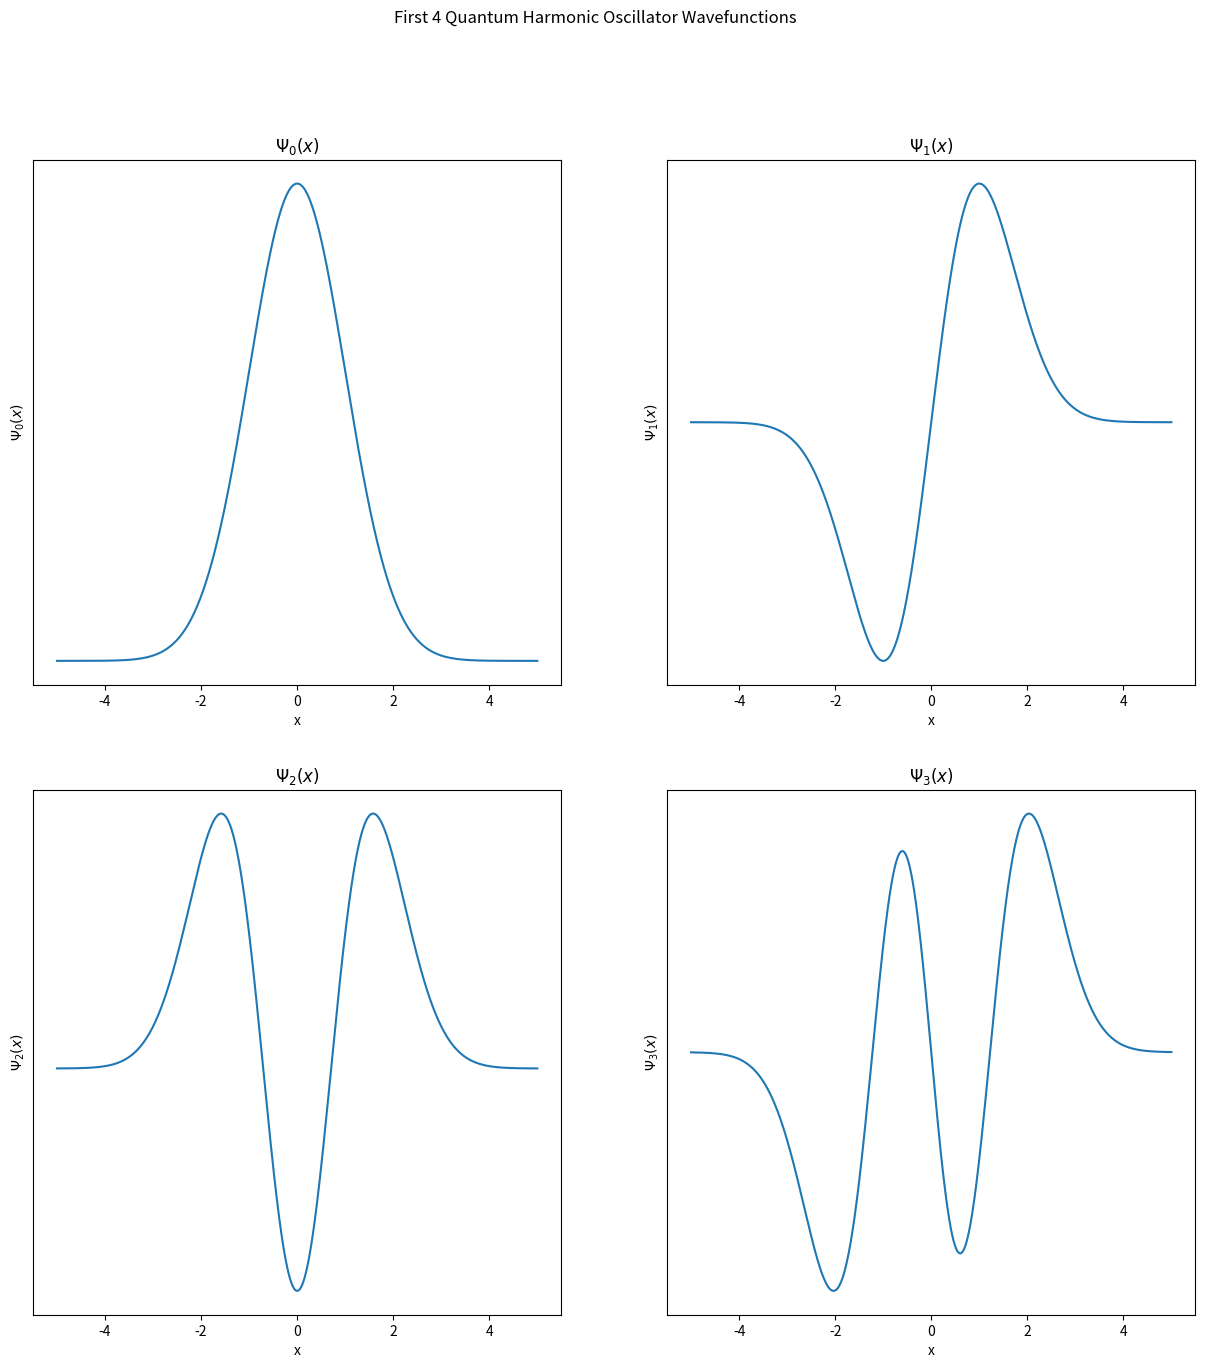
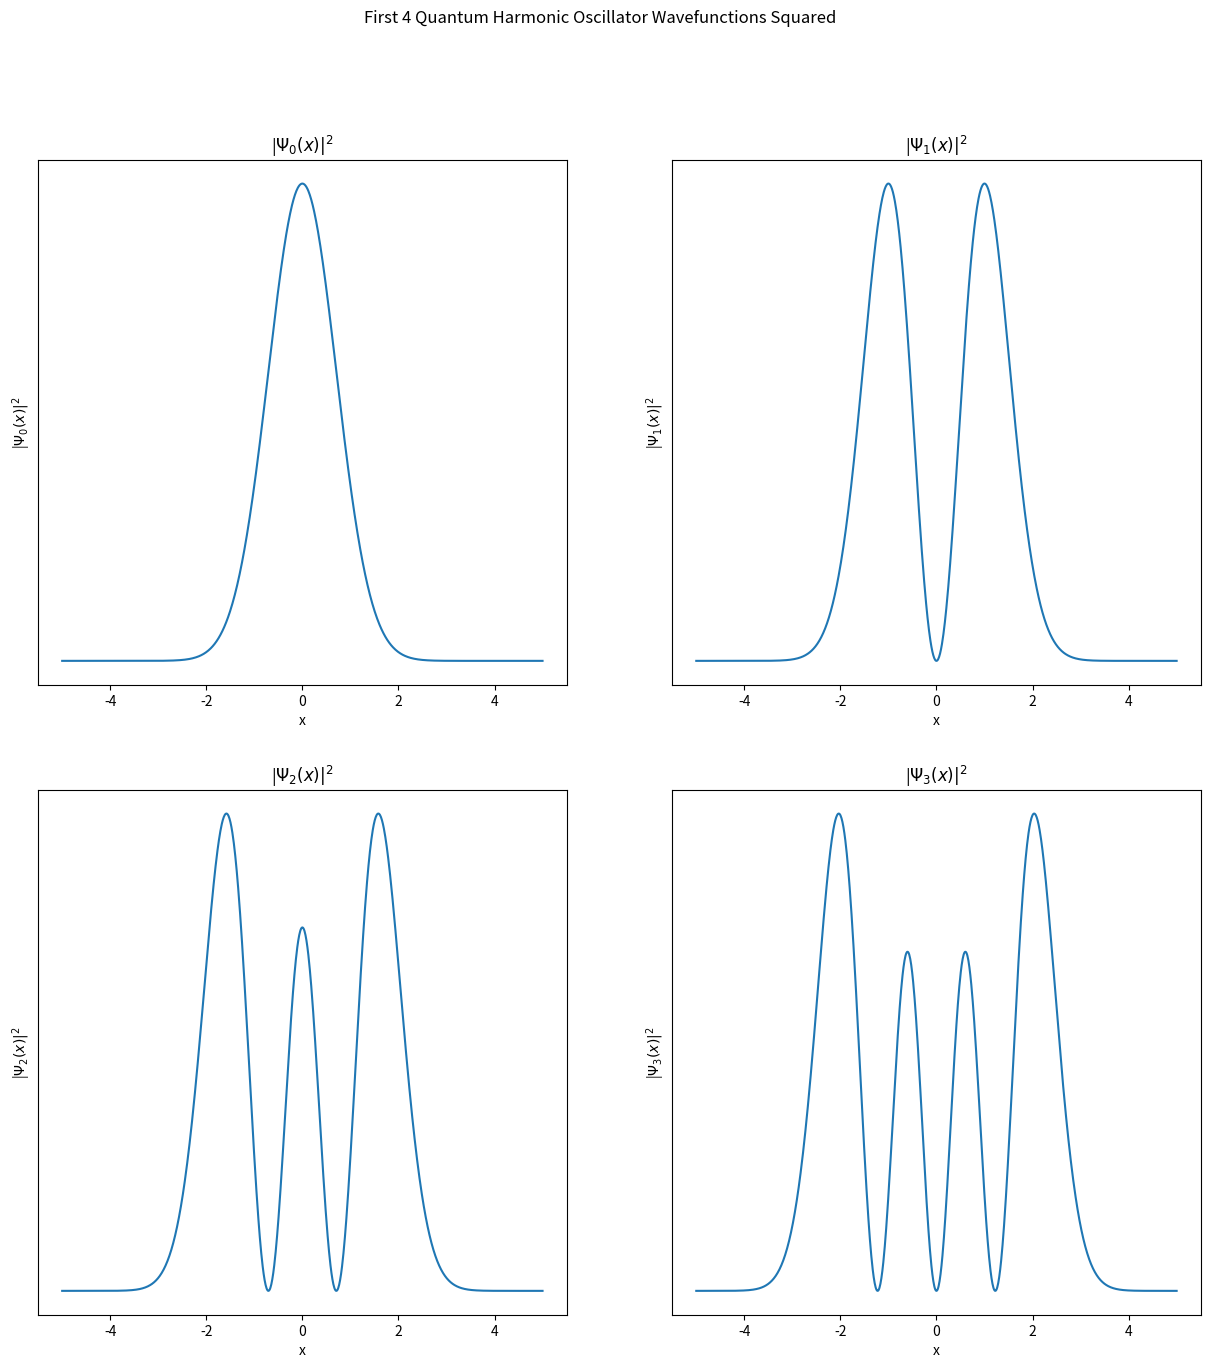

These figures' Python source, in order:
import matplotlib.pyplot as plt
from scipy.special import hermite
import numpy as np

plot_range = np.linspace(-5, 5, 1000)
fig, axs = plt.subplots(2, 2, figsize=(15, 15))

axs = axs.flatten()

for i, ax in enumerate(axs):
    """
    I'm ignoring the constants here. Just plutting H_i(u) * exp(-u^2/2)
    
    """

    hermite_values = hermite(i)(plot_range)
    plot_values = hermite_values*np.exp(-plot_range**2/2)

    ax.set_yticks([])
    ax.plot(plot_range, plot_values)
    ax.set_title(f"$\Psi_{i}(x)$")
    ax.set_ylabel(f"$\Psi_{i}(x)$")
    fig.suptitle("First 4 Quantum Harmonic Oscillator Wavefunctions")
    ax.set_xlabel("x")

plt.show()

plot_range = np.linspace(-5, 5, 1000)
fig, axs = plt.subplots(2, 2, figsize=(15, 15))
axs = axs.flatten()


for i, ax in enumerate(axs):
    """
    I'm ignoring the constants here. Just plutting |H_i(u) * exp(-u^2/2)|^2
    
    """

    hermite_values = hermite(i)(plot_range)
    psi_values = hermite_values*np.exp(-plot_range**2/2)

    ax.set_yticks([])

    ax.plot(plot_range, psi_values**2)
    ax.set_title(f"|$\Psi_{i}(x)|^2$")
    ax.set_ylabel(f"|$\Psi_{i}(x)|^2$")
    ax.set_xlabel("x")
    fig.suptitle("First 4 Quantum Harmonic Oscillator Wavefunctions Squared")

plt.show()